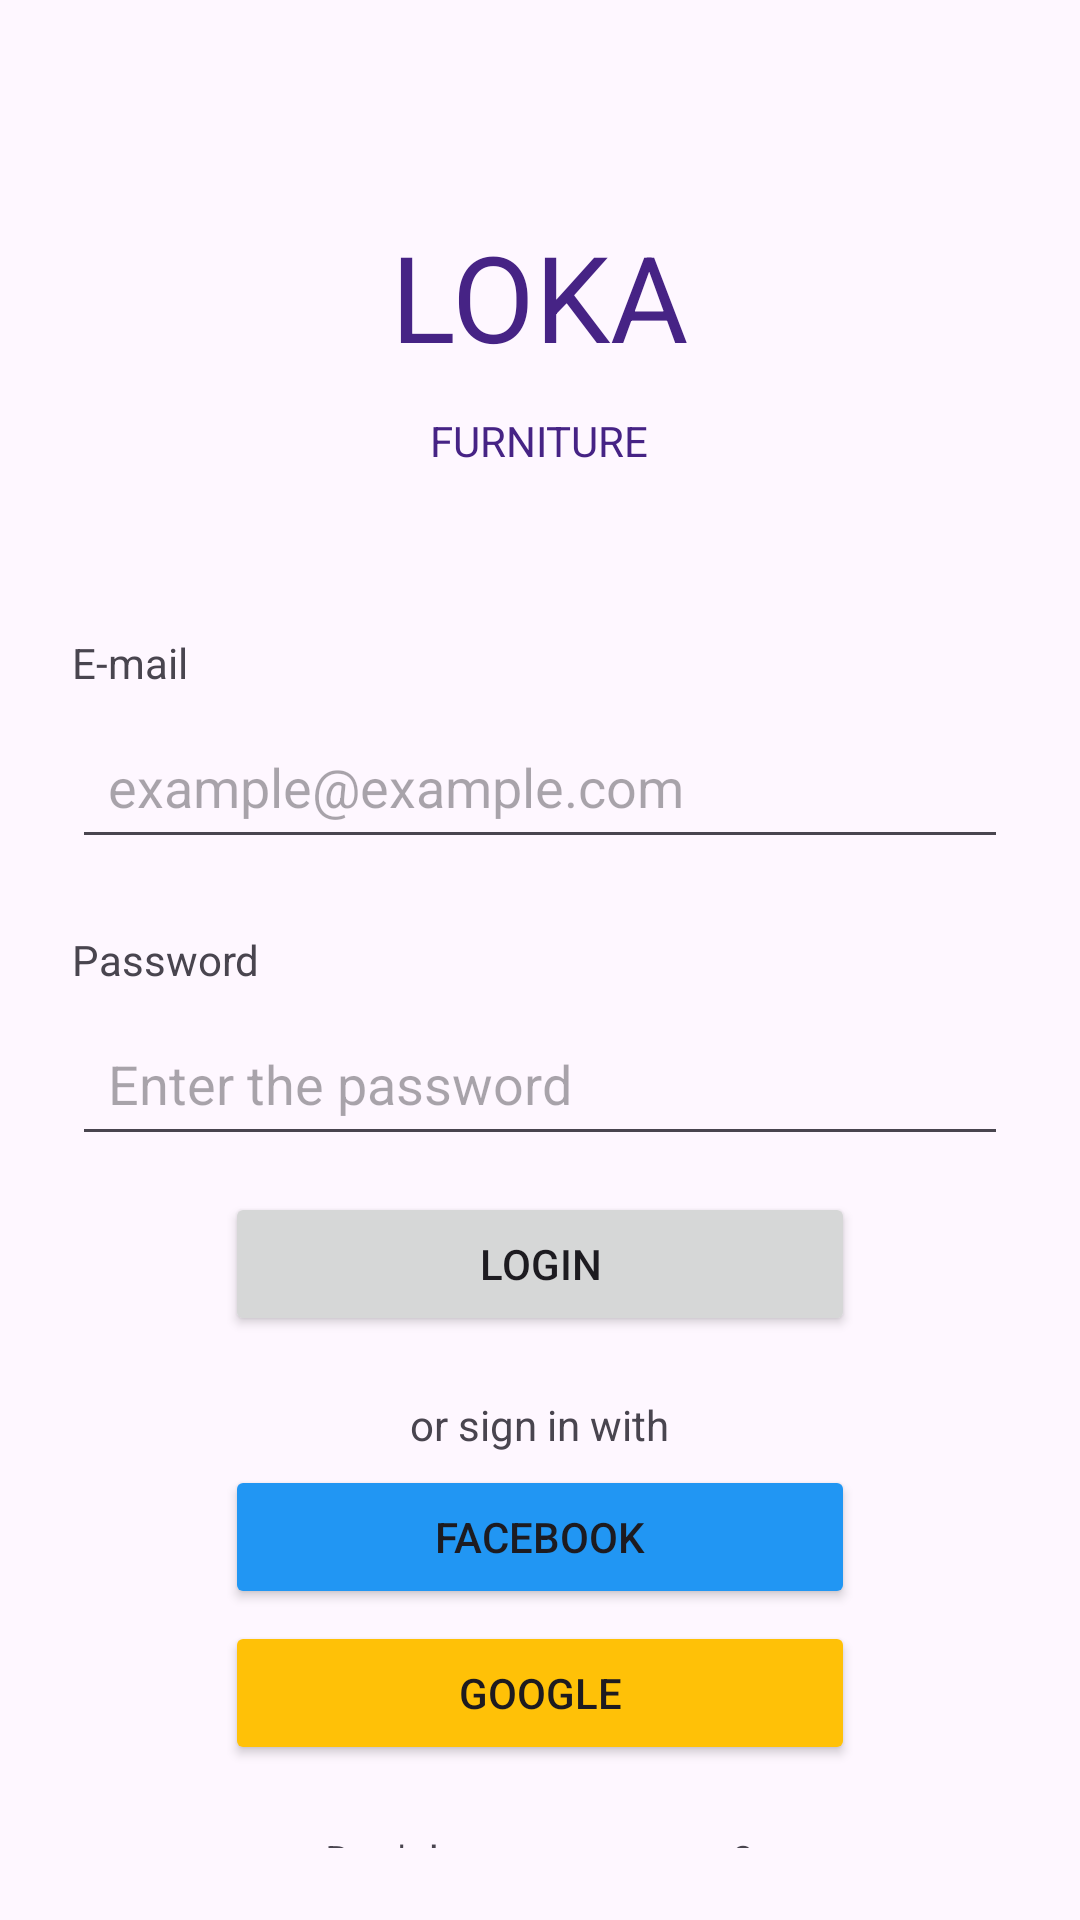

This screen was rendered from an Android layout file. Write that file and the resources it references.
<!-- AndroidManifest.xml: application theme Theme.Farnuture -->
<!-- res/layout/activity_login.xml -->
<?xml version="1.0" encoding="utf-8"?>
<RelativeLayout xmlns:android="http://schemas.android.com/apk/res/android"
    android:layout_width="match_parent"
    android:layout_height="match_parent"
    android:padding="24dp">

    <TextView
        android:id="@+id/textView"
        android:layout_width="wrap_content"
        android:layout_height="wrap_content"
        android:text="LOKA"
        android:textColor="#462385"
        android:textSize="40dp"
        android:layout_centerHorizontal="true"
        android:layout_marginTop="48dp" />

    <TextView
        android:id="@+id/textView2"
        android:layout_width="wrap_content"
        android:layout_height="wrap_content"
        android:text="FURNITURE"
        android:textColor="#462385"
        android:layout_below="@id/textView"
        android:layout_centerHorizontal="true"
        android:layout_marginTop="12dp" />

    <TextView
        android:id="@+id/textView6"
        android:layout_width="wrap_content"
        android:layout_height="wrap_content"
        android:text="E-mail"
        android:layout_below="@id/textView2"
        android:layout_marginTop="55dp"
        android:layout_alignParentStart="true" />

    <EditText
        android:id="@+id/editTextTextEmailAddress"
        android:layout_width="match_parent"
        android:layout_height="48dp"
        android:layout_below="@id/textView6"
        android:layout_marginTop="8dp"
        android:inputType="textEmailAddress"
        android:hint="example@example.com"
        android:padding="12dp" />

    <TextView
        android:id="@+id/textViewPassword"
        android:layout_width="wrap_content"
        android:layout_height="wrap_content"
        android:text="Password"
        android:layout_below="@id/editTextTextEmailAddress"
        android:layout_marginTop="24dp"
        android:layout_alignParentStart="true" />

    <EditText
        android:id="@+id/editTextTextPassword"
        android:layout_width="match_parent"
        android:layout_height="48dp"
        android:layout_below="@id/textViewPassword"
        android:layout_marginTop="8dp"
        android:inputType="textPassword"
        android:hint="Enter the password"
        android:padding="12dp" />

    <Button
        android:id="@+id/button"
        android:layout_width="210dp"
        android:layout_height="48dp"
        android:text="Login"
        android:layout_below="@id/editTextTextPassword"
        android:layout_centerHorizontal="true"
        android:layout_marginTop="12dp" />

    <TextView
        android:id="@+id/textView7"
        android:layout_width="wrap_content"
        android:layout_height="wrap_content"
        android:text="or sign in with"
        android:layout_below="@id/button"
        android:layout_centerHorizontal="true"
        android:layout_marginTop="20dp" />

    <Button
        android:id="@+id/button2"
        android:layout_width="210dp"
        android:layout_height="48dp"
        android:text="Facebook"
        android:backgroundTint="#2196F3"
        android:layout_below="@id/textView7"
        android:layout_centerHorizontal="true"
        android:layout_marginTop="4dp" />

    <Button
        android:id="@+id/button3"
        android:layout_width="210dp"
        android:layout_height="48dp"
        android:text="Google"
        android:backgroundTint="#FFC107"
        android:layout_below="@id/button2"
        android:layout_centerHorizontal="true"
        android:layout_marginTop="4dp" />

    <TextView
        android:id="@+id/textView8"
        android:layout_width="wrap_content"
        android:layout_height="wrap_content"
        android:text="Don't have an account?"
        android:layout_below="@id/button3"
        android:layout_centerHorizontal="true"
        android:layout_marginTop="22dp" />

    <Button
        android:id="@+id/button6"
        android:layout_width="210dp"
        android:layout_height="48dp"
        android:layout_below="@id/textView8"
        android:layout_centerHorizontal="true"
        android:layout_marginTop="22dp"
        android:text="Sign Up" />

</RelativeLayout>
<!-- resources referenced by this layout -->
<resources>
  <style name="Theme.Farnuture" parent="Base.Theme.Farnuture" />
  <style name="Base.Theme.Farnuture" parent="Theme.Material3.DayNight.NoActionBar">
          
          
      </style>
</resources>
